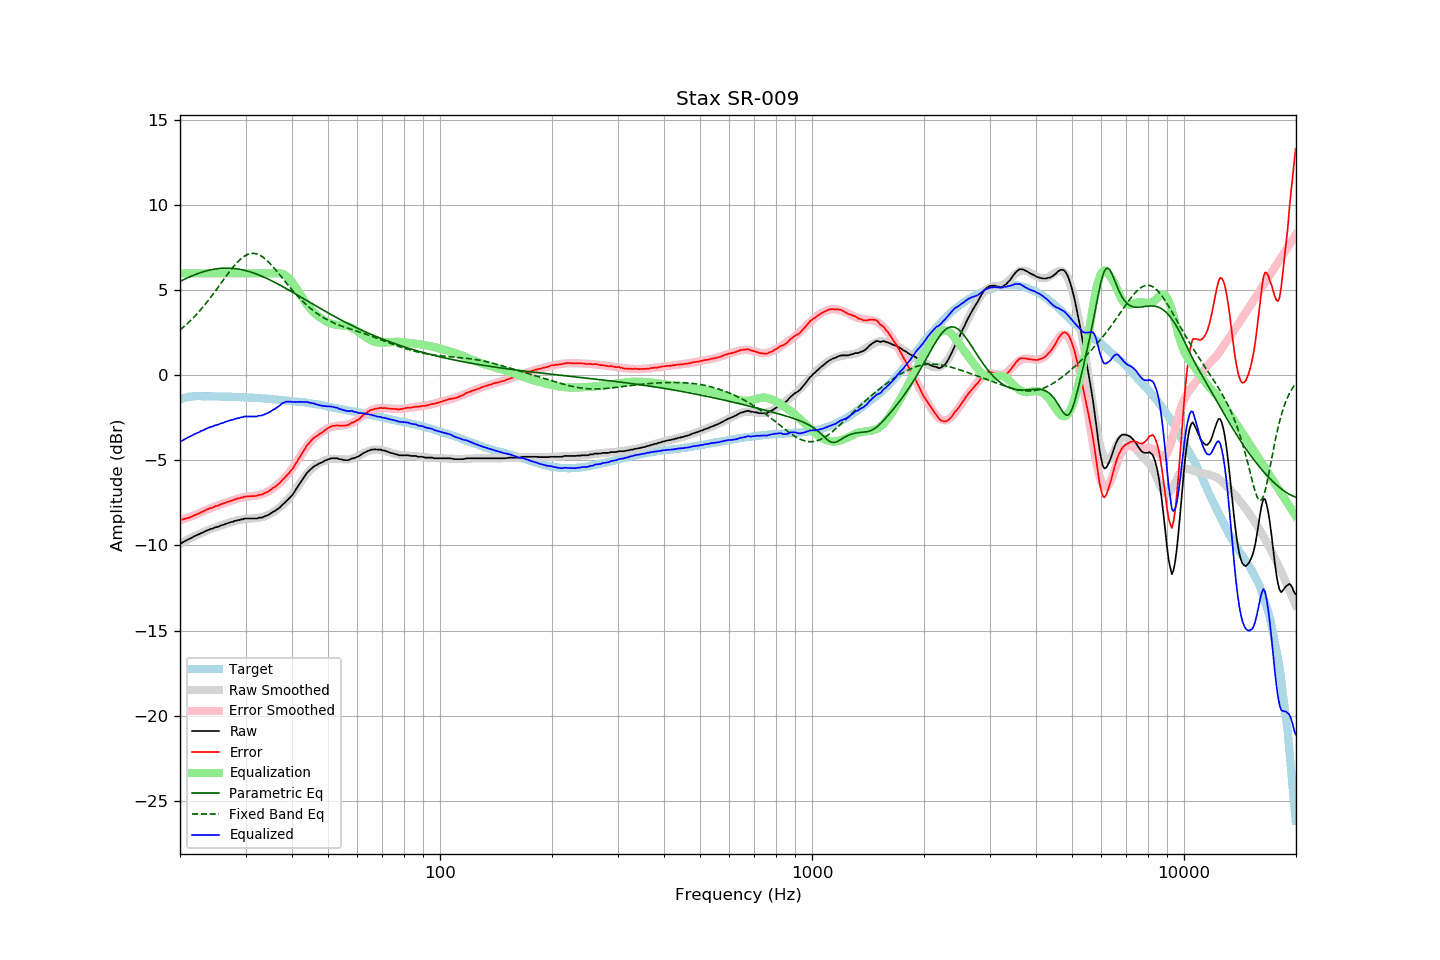

Source data for this figure (header and first rows):
frequency, raw, error, smoothed, error_smoothed, equalization, parametric_eq, fixed_band_eq, equalized_raw, equalized_smoothed, target
20.00, -9.88, -8.48, -9.90, -8.52, 6.00, 5.52, 2.67, -3.88, -3.90, -1.40
20.20, -9.86, -8.49, -9.85, -8.49, 6.00, 5.57, 2.75, -3.86, -3.85, -1.37
20.40, -9.81, -8.46, -9.80, -8.46, 6.00, 5.62, 2.83, -3.81, -3.80, -1.34
20.61, -9.75, -8.43, -9.75, -8.43, 6.00, 5.66, 2.91, -3.75, -3.75, -1.32
20.81, -9.70, -8.40, -9.70, -8.39, 6.00, 5.71, 3.00, -3.70, -3.70, -1.29
21.02, -9.65, -8.38, -9.65, -8.36, 6.00, 5.75, 3.08, -3.65, -3.65, -1.26
21.23, -9.61, -8.35, -9.60, -8.33, 6.00, 5.79, 3.17, -3.61, -3.60, -1.25
21.44, -9.56, -8.31, -9.55, -8.29, 6.00, 5.83, 3.27, -3.56, -3.55, -1.24
21.66, -9.51, -8.27, -9.51, -8.26, 6.00, 5.87, 3.36, -3.51, -3.51, -1.23
21.87, -9.45, -8.21, -9.46, -8.22, 6.00, 5.91, 3.46, -3.45, -3.46, -1.23
22.09, -9.42, -8.19, -9.41, -8.18, 6.00, 5.95, 3.56, -3.42, -3.41, -1.22
22.31, -9.37, -8.14, -9.37, -8.15, 6.00, 5.98, 3.66, -3.37, -3.37, -1.22
22.54, -9.34, -8.11, -9.32, -8.10, 6.00, 6.02, 3.77, -3.34, -3.32, -1.22
22.76, -9.28, -8.05, -9.28, -8.06, 6.00, 6.05, 3.88, -3.28, -3.28, -1.22
22.99, -9.25, -8.01, -9.24, -8.01, 6.00, 6.08, 3.99, -3.25, -3.24, -1.24
23.22, -9.20, -7.96, -9.20, -7.97, 6.00, 6.11, 4.10, -3.20, -3.20, -1.24
23.45, -9.16, -7.92, -9.16, -7.93, 6.00, 6.13, 4.22, -3.16, -3.16, -1.24
23.69, -9.11, -7.87, -9.12, -7.89, 6.00, 6.16, 4.33, -3.11, -3.12, -1.24
23.92, -9.08, -7.84, -9.08, -7.85, 6.00, 6.18, 4.45, -3.08, -3.08, -1.24
24.16, -9.03, -7.80, -9.04, -7.81, 6.00, 6.20, 4.58, -3.03, -3.04, -1.23
24.40, -9.02, -7.79, -9.01, -7.77, 6.00, 6.22, 4.70, -3.02, -3.01, -1.23
24.65, -8.98, -7.74, -8.97, -7.74, 6.00, 6.24, 4.83, -2.98, -2.97, -1.24
24.89, -8.93, -7.69, -8.94, -7.70, 6.00, 6.26, 4.96, -2.93, -2.94, -1.24
25.14, -8.92, -7.68, -8.90, -7.66, 6.00, 6.27, 5.09, -2.92, -2.90, -1.24
25.39, -8.89, -7.65, -8.87, -7.63, 6.00, 6.28, 5.22, -2.89, -2.87, -1.24
25.65, -8.84, -7.60, -8.84, -7.60, 6.00, 6.29, 5.35, -2.84, -2.84, -1.24
25.91, -8.81, -7.56, -8.81, -7.56, 6.00, 6.30, 5.48, -2.81, -2.81, -1.25
26.16, -8.79, -7.54, -8.78, -7.53, 6.00, 6.30, 5.61, -2.79, -2.78, -1.25
26.43, -8.75, -7.50, -8.74, -7.49, 6.00, 6.31, 5.74, -2.75, -2.74, -1.25
26.69, -8.71, -7.45, -8.71, -7.46, 6.00, 6.31, 5.87, -2.71, -2.71, -1.25
26.96, -8.68, -7.42, -8.68, -7.43, 6.00, 6.31, 6.00, -2.68, -2.68, -1.25
27.23, -8.65, -7.39, -8.65, -7.39, 6.00, 6.30, 6.12, -2.65, -2.65, -1.25
27.50, -8.62, -7.36, -8.62, -7.36, 6.00, 6.30, 6.25, -2.62, -2.62, -1.25
27.77, -8.61, -7.34, -8.59, -7.33, 6.00, 6.29, 6.36, -2.61, -2.59, -1.27
28.05, -8.56, -7.29, -8.56, -7.30, 6.00, 6.28, 6.48, -2.56, -2.56, -1.27
28.33, -8.55, -7.27, -8.54, -7.27, 6.00, 6.27, 6.58, -2.55, -2.54, -1.28
28.62, -8.51, -7.23, -8.51, -7.24, 6.00, 6.26, 6.68, -2.51, -2.51, -1.28
28.90, -8.51, -7.23, -8.49, -7.22, 6.00, 6.24, 6.78, -2.51, -2.49, -1.28
29.19, -8.47, -7.18, -8.48, -7.19, 6.00, 6.22, 6.86, -2.47, -2.48, -1.29
29.48, -8.47, -7.19, -8.46, -7.18, 6.00, 6.20, 6.94, -2.47, -2.46, -1.28
29.78, -8.42, -7.13, -8.45, -7.16, 6.00, 6.18, 7.00, -2.42, -2.45, -1.29
30.08, -8.42, -7.12, -8.44, -7.14, 6.00, 6.16, 7.06, -2.42, -2.44, -1.29
30.38, -8.42, -7.11, -8.43, -7.13, 6.00, 6.13, 7.10, -2.42, -2.43, -1.30
30.68, -8.42, -7.11, -8.43, -7.12, 6.00, 6.10, 7.14, -2.42, -2.43, -1.30
30.99, -8.42, -7.10, -8.42, -7.11, 6.00, 6.07, 7.16, -2.42, -2.42, -1.32
31.30, -8.42, -7.10, -8.42, -7.10, 6.00, 6.04, 7.17, -2.42, -2.42, -1.32
31.61, -8.42, -7.10, -8.41, -7.09, 6.00, 6.01, 7.17, -2.42, -2.41, -1.32
31.93, -8.42, -7.09, -8.40, -7.07, 6.00, 5.98, 7.15, -2.42, -2.40, -1.33
32.24, -8.42, -7.08, -8.39, -7.06, 6.00, 5.94, 7.13, -2.42, -2.39, -1.34
32.57, -8.37, -7.03, -8.38, -7.04, 6.00, 5.91, 7.09, -2.37, -2.38, -1.34
32.89, -8.37, -7.02, -8.36, -7.01, 6.00, 5.87, 7.05, -2.37, -2.36, -1.34
33.22, -8.36, -7.00, -8.34, -6.98, 6.00, 5.83, 6.99, -2.36, -2.34, -1.35
33.55, -8.32, -6.96, -8.31, -6.95, 6.00, 5.79, 6.92, -2.32, -2.31, -1.36
33.89, -8.28, -6.91, -8.28, -6.91, 6.00, 5.74, 6.85, -2.28, -2.28, -1.37
34.23, -8.24, -6.87, -8.24, -6.86, 6.00, 5.70, 6.76, -2.24, -2.24, -1.37
34.57, -8.21, -6.83, -8.20, -6.81, 6.00, 5.66, 6.67, -2.21, -2.20, -1.38
34.92, -8.15, -6.75, -8.15, -6.76, 6.00, 5.61, 6.58, -2.15, -2.15, -1.39
35.27, -8.08, -6.68, -8.09, -6.69, 6.00, 5.56, 6.47, -2.08, -2.09, -1.40
35.62, -8.02, -6.61, -8.03, -6.63, 6.00, 5.51, 6.37, -2.02, -2.03, -1.41
35.97, -7.98, -6.56, -7.97, -6.55, 6.00, 5.47, 6.26, -1.98, -1.97, -1.42
... 635 more rows
